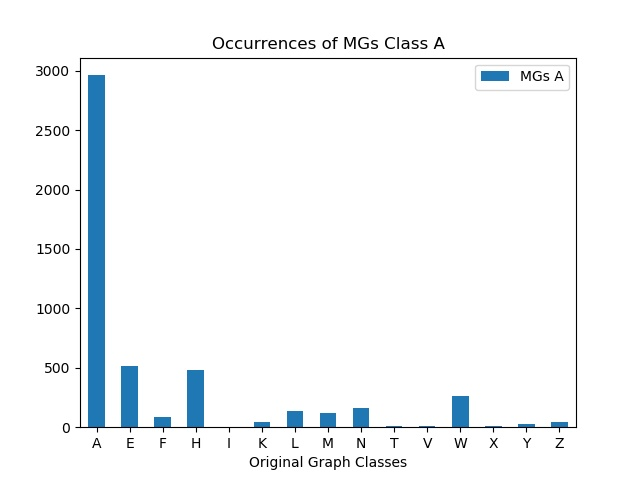

The file beside this chart, header and first rows:
, MGs A
A, 2962
E, 519
F, 84
H, 484
I, 0
K, 42
L, 138
M, 116
N, 163
T, 6
V, 6
W, 265
X, 12
Y, 24
Z, 42
